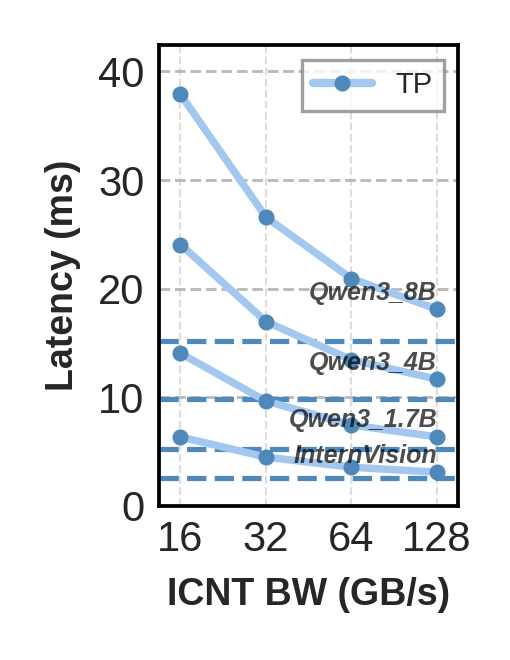

Values plotted in this chart, from the file beside it:
Latency (ms), InternVision TP, InternVision CP, Qwen3_1.7B TP, Qwen3_1.7B CP, Qwen3_4B TP, Qwen3_4B CP, Qwen3_8B TP, Qwen3_8B CP
16, 6.33, 3.87, 14.04, 9.90, 24.06, 22.73, 37.89, 37.36
32, 4.48, 3.47, 9.64, 9.18, 16.97, 21.16, 26.58, 35.79
64, 3.55, 3.28, 7.44, 8.83, 13.43, 20.37, 20.92, 35.00
128, 3.09, 3.18, 6.34, 8.65, 11.66, 19.98, 18.10, 34.61
Ideal, 2.59, 3.06, 5.19, 8.45, 9.83, 19.56, 15.21, 34.18
